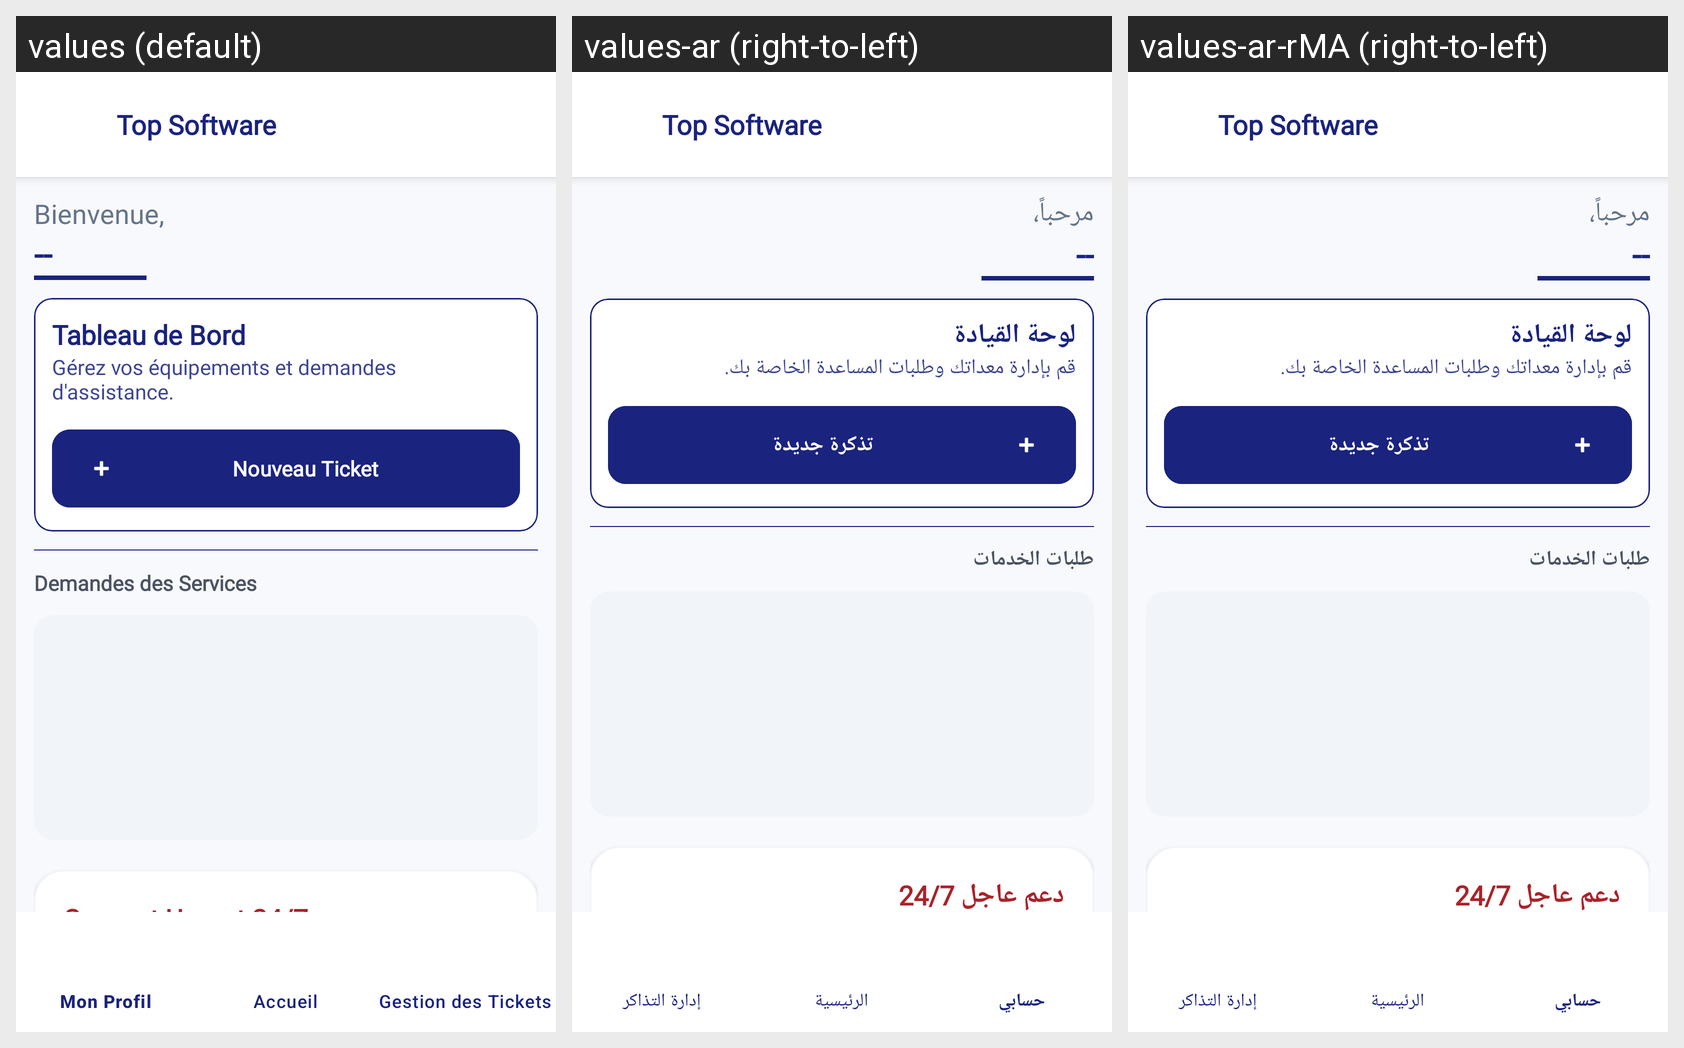

Here is an Android app screen in its default locale and in the app's own translations. Write out the translated-string differences for the strings that appear on this screen.
Android screen res/layout/activity_client_home.xml rendered under 3 locales, left to right: values (default), values-ar (right-to-left), values-ar-rMA (right-to-left). Device: Nexus 5 (rendered at 1080×1920; each locale shown at half size, 540×960, under a caption strip naming it); theme Theme.WinnerSoftwareApp.
Strings drawn on this screen, with the default value and each locale's value (text and hints the layout hard-codes, and strings that could not be matched under every locale, appear in the picture but are not listed):

app_name
  values: Top Software
  values-ar: Top Software
  values-ar-rMA: Top Software

bienvenue
  values: Bienvenue,
  values-ar: مرحباً،
  values-ar-rMA: مرحباً،  [from values-ar]

tableau_de_bord
  values: Tableau de Bord
  values-ar: لوحة القيادة
  values-ar-rMA: لوحة القيادة  [from values-ar]

gestion_equipements_desc
  values: Gérez vos équipements et demandes d'assistance.
  values-ar: قم بإدارة معداتك وطلبات المساعدة الخاصة بك.
  values-ar-rMA: قم بإدارة معداتك وطلبات المساعدة الخاصة بك.  [from values-ar]

nouveau_ticket
  values: Nouveau Ticket
  values-ar: تذكرة جديدة
  values-ar-rMA: تذكرة جديدة  [from values-ar]

demandes_services
  values: Demandes des Services
  values-ar: طلبات الخدمات
  values-ar-rMA: طلبات الخدمات  [from values-ar]

support_urgent_title
  values: Support Urgent 24/7
  values-ar: دعم عاجل 24/7
  values-ar-rMA: دعم عاجل 24/7  [from values-ar]
